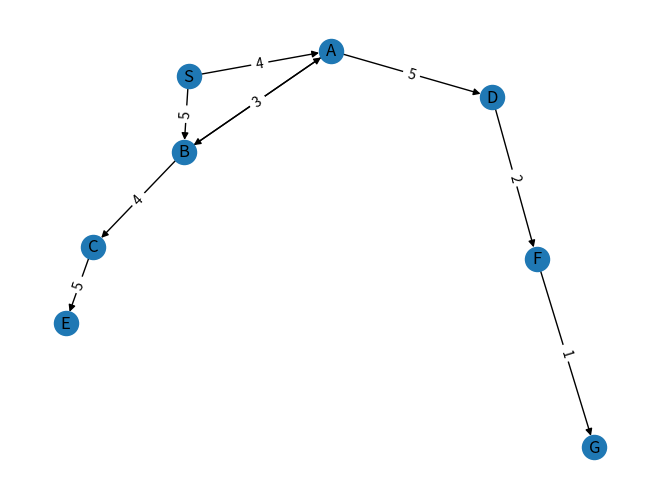

Python code for this plot:
import matplotlib.pyplot as plt
import networkx as nx

class OracleSearch:
    def __init__(self, edges, oracle):
        self.edges = edges
        self.graph_dict = {}
        self.oracle = oracle
        self.best_path = None
        for start, end, cost in self.edges:
            if start not in self.graph_dict:
                self.graph_dict[start] = []
            self.graph_dict[start].append((end, cost))

    def find_paths(self, start, end, path=[], cost=0):
        path = path + [start]
        if start == end:
            if (self.oracle[0] is None) or (cost == self.oracle[0]):
                self.oracle[0] = cost
                if self.best_path is None or cost < self.best_path[0]:
                    self.best_path = (cost, path.copy())
            return
        if start not in self.graph_dict:
            return
        for neighbor, edge_cost in self.graph_dict[start]:
            if neighbor not in path:
                self.find_paths(neighbor, end, path, cost + edge_cost)

    def show_paths(self, start, end):
        self.find_paths(start, end)
        if self.best_path is not None:
            cost, path = self.best_path
            path.pop(0)
            print("Path derived by Oracle Search Algorithm:")
            print(" -> ".join(path))
        else:
            print("No valid path found.")

edges_with_cost = [('S', 'B', 5), ('S', 'A', 4), ('A', 'B', 3), ('B', 'A', 3),
                   ('A', 'D', 5), ('D', 'F', 2), ('B', 'C', 4), ('C', 'E', 5), ('F', 'G', 1)]
oracle_value = [None]
os = OracleSearch(edges_with_cost, oracle_value)
os.show_paths('S', 'G')

G = nx.DiGraph()

for start, end, cost in edges_with_cost:
    G.add_edge(start, end, weight=cost)

pos = nx.spring_layout(G)
nx.draw(G, pos, with_labels=True)
edge_labels = nx.get_edge_attributes(G, 'weight')
nx.draw_networkx_edge_labels(G, pos, edge_labels=edge_labels)

plt.show()
